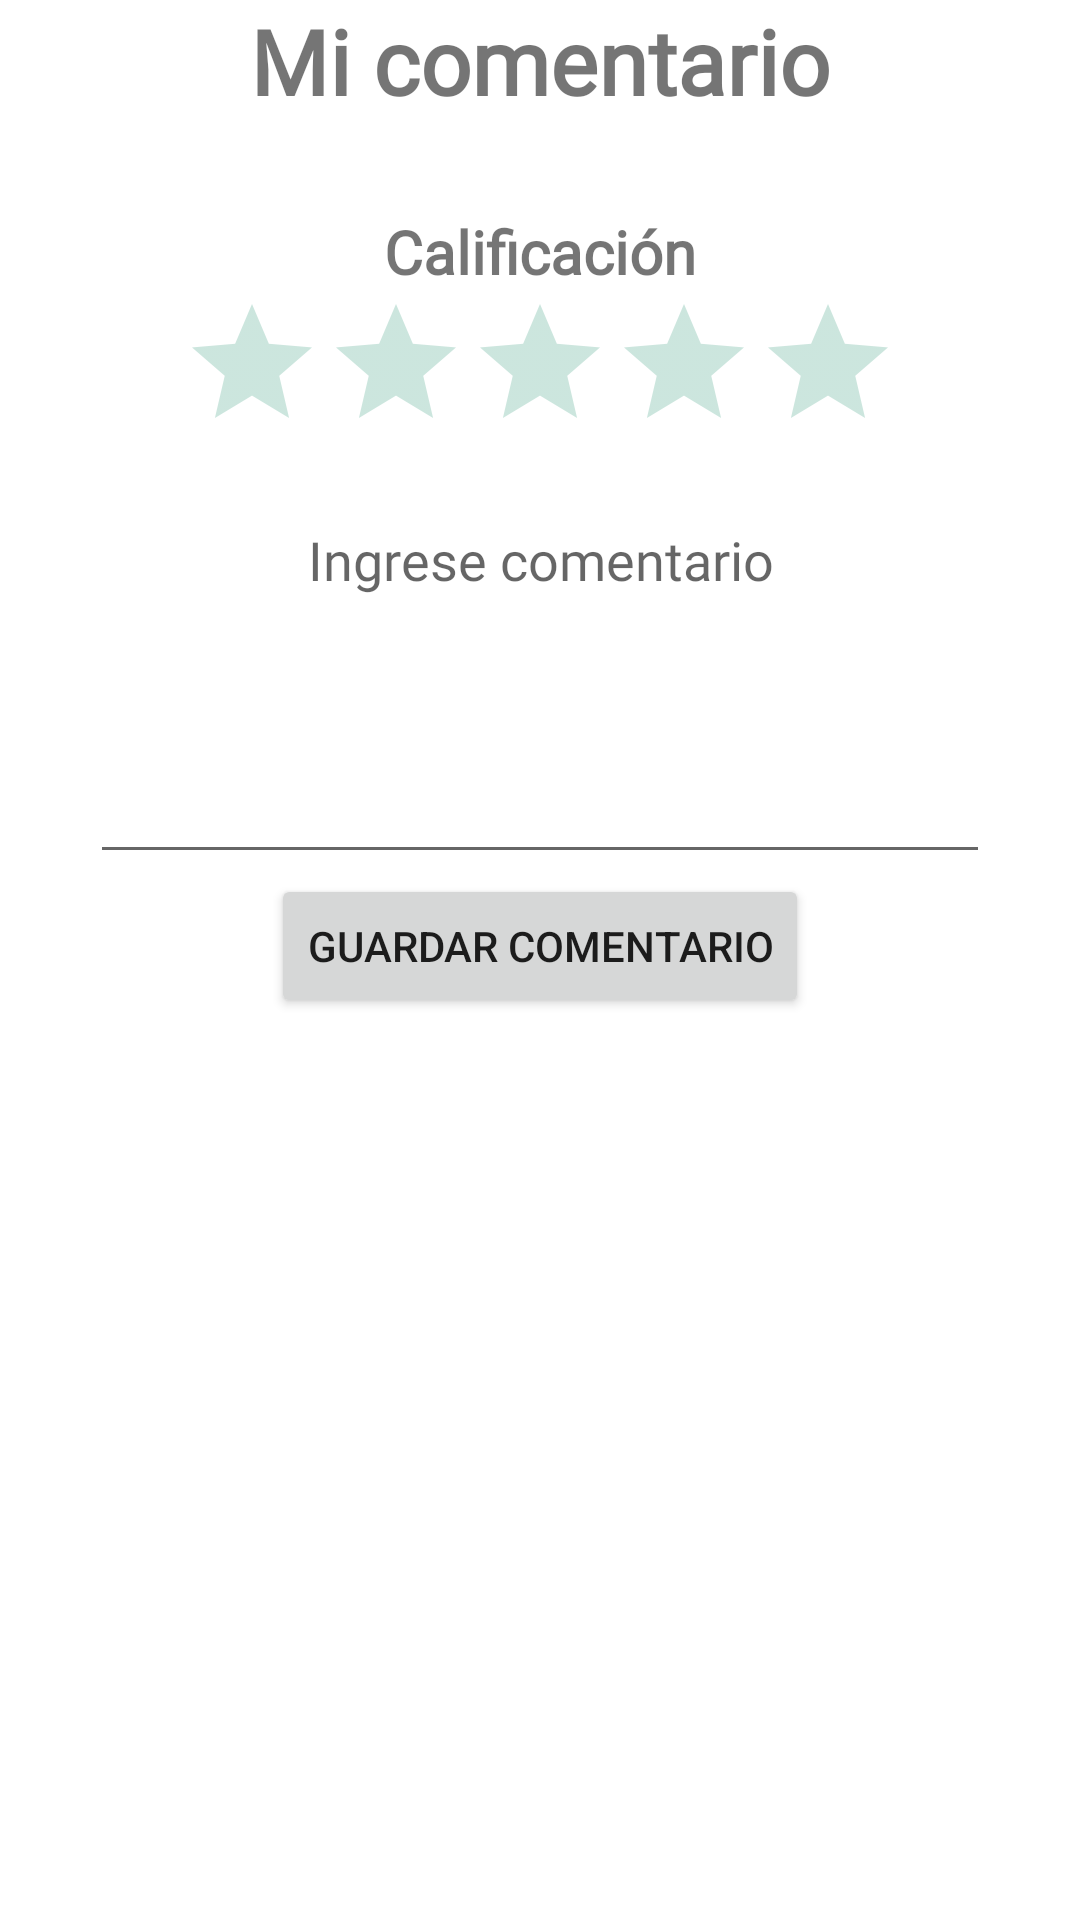

Reconstruct the res/layout file that produces this screen, plus the resources it refers to.
<!-- AndroidManifest.xml: application theme Theme.AgroLibre -->
<!-- res/layout/comment_detail_fragment.xml -->
<?xml version="1.0" encoding="utf-8"?>
<FrameLayout xmlns:android="http://schemas.android.com/apk/res/android"
    xmlns:tools="http://schemas.android.com/tools"
    android:layout_width="match_parent"
    android:layout_height="wrap_content"
    xmlns:app="http://schemas.android.com/apk/res-auto"
    tools:context=".view.ui.fragments.CommentDetailFragment">

    <LinearLayout
        android:layout_width="match_parent"
        android:layout_height="match_parent"
        android:orientation="vertical">
        <TextView
            android:layout_width="match_parent"
            android:layout_height="wrap_content"
            android:gravity="center"
            android:textSize="@dimen/textSizeTitle"
            android:fontFamily="@font/poppins"
            android:textStyle="bold"
            android:text="Mi comentario"/>
        <TextView
            android:layout_width="wrap_content"
            android:layout_height="wrap_content"
            android:textStyle="bold"
            android:textSize="20dp"
            android:fontFamily="@font/poppins"

            android:layout_marginTop="@dimen/textSizeTitle"
            android:layout_gravity="center_horizontal"
            android:text="@string/calificacion"/>
        <RatingBar
            android:theme="@style/RatingBar.Yellow"
            android:id="@+id/ratingBar"
            android:layout_gravity="center_horizontal"
            android:layout_width="wrap_content"
            android:layout_height="wrap_content"
            android:numStars="5"
            android:rating="0" />

        <EditText
            android:id="@+id/etCommetsContent"
            android:layout_width="match_parent"
            android:layout_height="127dp"
            android:fontFamily="@font/poppins"
            android:layout_marginHorizontal="@dimen/textSizeTitle"
            android:layout_marginTop="10dp"
            android:gravity="center_horizontal"
            style="?boxStrokeWidthFocused"
            android:hint="@string/hintCommet"
            android:inputType="textMultiLine" />
        <Button
            android:id="@+id/btnSaveComment"
            android:layout_width="wrap_content"
            android:layout_height="wrap_content"
            android:layout_gravity="center_horizontal"
            android:text="@string/textBtnComentario"
            />

    </LinearLayout>
</FrameLayout>
<!-- resources referenced by this layout -->
<resources>
  <dimen name="textSizeTitle">30dp</dimen>
  <string name="calificacion">Calificación</string>
  <string name="hintCommet">Ingrese comentario</string>
  <string name="textBtnComentario">Guardar comentario</string>
  <style name="RatingBar.Yellow" parent="Theme.AppCompat">
          <item name="colorControlNormal">@color/yellow</item>
          <item name="colorControlActivated">@color/yellow</item>
      </style>
  <style name="Theme.AgroLibre" parent="Theme.MaterialComponents.DayNight.NoActionBar">
          
          <item name="colorPrimary">@color/primaryColor</item>
          <item name="colorPrimaryVariant">@color/primaryLightColor</item>
          <item name="colorOnPrimary">@color/primaryTextColor</item>
          
          <item name="colorSecondary">@color/secondaryColor</item>
          <item name="colorSecondaryVariant">@color/secondaryDarkColor</item>
          <item name="colorOnSecondary">@color/secondaryTextColor</item>
          
          <item name="android:statusBarColor" tools:targetApi="l">@color/primaryDarkColor</item>
          
      </style>
  <color name="yellow">#56ab91</color>
  <color name="primaryColor">#6d4c41</color>
  <color name="primaryLightColor">#9c786c</color>
  <color name="primaryTextColor">#ffffff</color>
  <color name="secondaryColor">#4e342e</color>
  <color name="secondaryDarkColor">#260e04</color>
  <color name="secondaryTextColor">#ffffff</color>
  <color name="primaryDarkColor">#40241a</color>
</resources>
